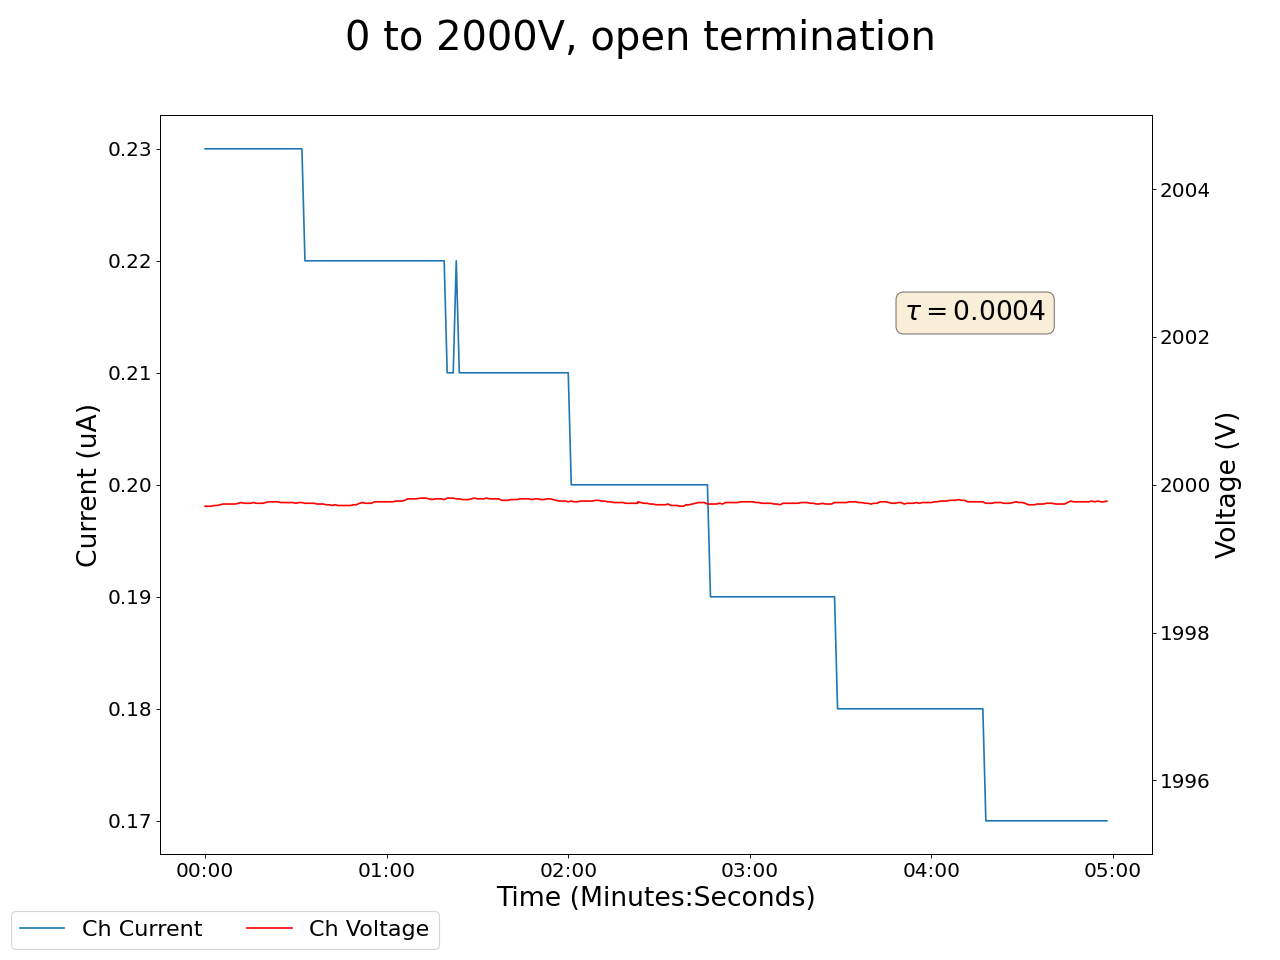

The file beside this chart, header and first rows:
2025-01-27 15:27:56.178212, 0.4300000071525574, 0.0, 0.05999999865889549, 0.0, 0.17000000178813934, 0.0, 0.15000000596046448, 0.0, 1999.7099609375, 0.23000000417232513, 0.0, 0.0, 0.12999999523162842, 0.0, 0.949999988079071, 0.0, 0.0, 0.0, 0.0, 0.0, 0.44999998807907104, 0.0, 0.5600000023841858
2025-01-27 15:27:57.178179, 0.43, 0.0, 0.06, 0.0, 0.17, 0.0, 0.15, 0.0, 2000, 0.23, 0.0, 0.0, 0.13, 0.0, 0.95, 0.0, 0.0, 0.0, 0.0, 0.0, 0.45, 0.0, 0.56
2025-01-27 15:27:58.178179, 0.43, 0.0, 0.06, 0.0, 0.17, 0.0, 0.15, 0.0, 2000, 0.23, 0.0, 0.0, 0.13, 0.0, 0.95, 0.0, 0.0, 0.0, 0.0, 0.0, 0.45, 0.0, 0.56
2025-01-27 15:27:59.178179, 0.43, 0.0, 0.06, 0.0, 0.17, 0.0, 0.15, 0.0, 2000, 0.23, 0.0, 0.0, 0.13, 0.0, 0.95, 0.0, 0.0, 0.0, 0.0, 0.0, 0.45, 0.0, 0.56
2025-01-27 15:28:00.178179, 0.43, 0.0, 0.06, 0.0, 0.17, 0.0, 0.15, 0.0, 2000, 0.23, 0.0, 0.0, 0.13, 0.0, 0.95, 0.0, 0.0, 0.0, 0.0, 0.0, 0.45, 0.0, 0.56
2025-01-27 15:28:01.178179, 0.43, 0.0, 0.06, 0.0, 0.17, 0.0, 0.15, 0.0, 2000, 0.23, 0.0, 0.0, 0.13, 0.0, 0.95, 0.0, 0.0, 0.0, 0.0, 0.0, 0.45, 0.0, 0.56
2025-01-27 15:28:02.178179, 0.43, 0.0, 0.06, 0.0, 0.17, 0.0, 0.15, 0.0, 2000, 0.23, 0.0, 0.0, 0.13, 0.0, 0.95, 0.0, 0.0, 0.0, 0.0, 0.0, 0.45, 0.0, 0.56
2025-01-27 15:28:03.178179, 0.43, 0.0, 0.06, 0.0, 0.17, 0.0, 0.15, 0.0, 2000, 0.23, 0.0, 0.0, 0.13, 0.0, 0.95, 0.0, 0.0, 0.0, 0.0, 0.0, 0.45, 0.0, 0.56
2025-01-27 15:28:04.178179, 0.43, 0.0, 0.06, 0.0, 0.17, 0.0, 0.15, 0.0, 2000, 0.23, 0.0, 0.0, 0.13, 0.0, 0.95, 0.0, 0.0, 0.0, 0.0, 0.0, 0.45, 0.0, 0.56
2025-01-27 15:28:05.178180, 0.43, 0.0, 0.06, 0.0, 0.17, 0.0, 0.15, 0.0, 2000, 0.23, 0.0, 0.0, 0.13, 0.0, 0.95, 0.0, 0.0, 0.0, 0.0, 0.0, 0.45, 0.0, 0.56
2025-01-27 15:28:06.178179, 0.43, 0.0, 0.06, 0.0, 0.17, 0.0, 0.15, 0.0, 2000, 0.23, 0.0, 0.0, 0.13, 0.0, 0.95, 0.0, 0.0, 0.0, 0.0, 0.0, 0.45, 0.0, 0.56
2025-01-27 15:28:07.178179, 0.43, 0.0, 0.05, 0.0, 0.17, 0.0, 0.15, 0.0, 2000, 0.23, 0.0, 0.0, 0.13, 0.0, 0.95, 0.0, 0.0, 0.0, 0.0, 0.0, 0.45, 0.0, 0.56
2025-01-27 15:28:08.178178, 0.43, 0.0, 0.06, 0.0, 0.17, 0.0, 0.15, 0.0, 2000, 0.23, 0.0, 0.0, 0.13, 0.0, 0.95, 0.0, 0.0, 0.0, 0.0, 0.0, 0.45, 0.0, 0.56
2025-01-27 15:28:09.178179, 0.43, 0.0, 0.05, 0.0, 0.17, 0.0, 0.15, 0.0, 2000, 0.23, 0.0, 0.0, 0.13, 0.0, 0.95, 0.0, 0.0, 0.0, 0.0, 0.0, 0.45, 0.0, 0.56
2025-01-27 15:28:10.178179, 0.43, 0.0, 0.05, 0.0, 0.17, 0.0, 0.15, 0.0, 2000, 0.23, 0.0, 0.0, 0.13, 0.0, 0.95, 0.0, 0.0, 0.0, 0.0, 0.0, 0.45, 0.0, 0.56
2025-01-27 15:28:11.178179, 0.43, 0.0, 0.05, 0.0, 0.17, 0.0, 0.15, 0.0, 2000, 0.23, 0.0, 0.0, 0.13, 0.0, 0.95, 0.0, 0.0, 0.0, 0.0, 0.0, 0.45, 0.0, 0.56
2025-01-27 15:28:12.178178, 0.43, 0.0, 0.05, 0.0, 0.17, 0.0, 0.15, 0.0, 2000, 0.23, 0.0, 0.0, 0.13, 0.0, 0.95, 0.0, 0.0, 0.0, 0.0, 0.0, 0.45, 0.0, 0.57
2025-01-27 15:28:13.178179, 0.43, 0.0, 0.05, 0.0, 0.17, 0.0, 0.15, 0.0, 2000, 0.23, 0.0, 0.0, 0.13, 0.0, 0.94, 0.0, 0.0, 0.0, 0.0, 0.0, 0.45, 0.0, 0.57
2025-01-27 15:28:14.178179, 0.43, 0.0, 0.05, 0.0, 0.17, 0.0, 0.15, 0.0, 2000, 0.23, 0.0, 0.0, 0.13, 0.0, 0.94, 0.0, 0.0, 0.0, 0.0, 0.0, 0.45, 0.0, 0.57
2025-01-27 15:28:15.178179, 0.43, 0.0, 0.05, 0.0, 0.17, 0.0, 0.15, 0.0, 2000, 0.23, 0.0, 0.0, 0.13, 0.0, 0.94, 0.0, 0.0, 0.0, 0.0, 0.0, 0.45, 0.0, 0.57
2025-01-27 15:28:16.178179, 0.43, 0.0, 0.05, 0.0, 0.17, 0.0, 0.15, 0.0, 2000, 0.23, 0.0, 0.0, 0.13, 0.0, 0.94, 0.0, 0.0, 0.0, 0.0, 0.0, 0.45, 0.0, 0.57
2025-01-27 15:28:17.178179, 0.43, 0.0, 0.05, 0.0, 0.17, 0.0, 0.15, 0.0, 2000, 0.23, 0.0, 0.0, 0.13, 0.0, 0.94, 0.0, 0.0, 0.0, 0.0, 0.0, 0.45, 0.0, 0.57
2025-01-27 15:28:18.178178, 0.43, 0.0, 0.05, 0.0, 0.17, 0.0, 0.15, 0.0, 2000, 0.23, 0.0, 0.0, 0.13, 0.0, 0.94, 0.0, 0.0, 0.0, 0.0, 0.0, 0.44, 0.0, 0.57
2025-01-27 15:28:19.178179, 0.43, 0.0, 0.05, 0.0, 0.17, 0.0, 0.15, 0.0, 2000, 0.23, 0.0, 0.0, 0.13, 0.0, 0.94, 0.0, 0.0, 0.0, 0.0, 0.0, 0.44, 0.0, 0.57
2025-01-27 15:28:20.178179, 0.43, 0.0, 0.05, 0.0, 0.17, 0.0, 0.15, 0.0, 2000, 0.23, 0.0, 0.0, 0.13, 0.0, 0.94, 0.0, 0.0, 0.0, 0.0, 0.0, 0.44, 0.0, 0.57
2025-01-27 15:28:21.178179, 0.42, 0.0, 0.05, 0.0, 0.17, 0.0, 0.15, 0.0, 2000, 0.23, 0.0, 0.0, 0.13, 0.0, 0.95, 0.0, 0.0, 0.0, 0.0, 0.0, 0.44, 0.0, 0.57
2025-01-27 15:28:22.178179, 0.42, 0.0, 0.05, 0.0, 0.17, 0.0, 0.15, 0.0, 2000, 0.23, 0.0, 0.0, 0.13, 0.0, 0.94, 0.0, 0.0, 0.0, 0.0, 0.0, 0.44, 0.0, 0.57
2025-01-27 15:28:23.178179, 0.42, 0.0, 0.05, 0.0, 0.17, 0.0, 0.15, 0.0, 2000, 0.23, 0.0, 0.0, 0.13, 0.0, 0.95, 0.0, 0.0, 0.0, 0.0, 0.0, 0.44, 0.0, 0.57
2025-01-27 15:28:24.178179, 0.42, 0.0, 0.05, 0.0, 0.17, 0.0, 0.15, 0.0, 2000, 0.23, 0.0, 0.0, 0.13, 0.0, 0.95, 0.0, 0.0, 0.0, 0.0, 0.0, 0.44, 0.0, 0.57
2025-01-27 15:28:25.178179, 0.42, 0.0, 0.05, 0.0, 0.17, 0.0, 0.15, 0.0, 2000, 0.23, 0.0, 0.0, 0.13, 0.0, 0.95, 0.0, 0.0, 0.0, 0.0, 0.0, 0.44, 0.0, 0.57
2025-01-27 15:28:26.178178, 0.42, 0.0, 0.05, 0.0, 0.17, 0.0, 0.15, 0.0, 2000, 0.23, 0.0, 0.0, 0.13, 0.0, 0.95, 0.0, 0.0, 0.0, 0.0, 0.0, 0.44, 0.0, 0.57
2025-01-27 15:28:27.178178, 0.42, 0.0, 0.06, 0.0, 0.17, 0.0, 0.15, 0.0, 2000, 0.23, 0.0, 0.0, 0.13, 0.0, 0.95, 0.0, 0.0, 0.0, 0.0, 0.0, 0.44, 0.0, 0.57
2025-01-27 15:28:28.178178, 0.42, 0.0, 0.05, 0.0, 0.17, 0.0, 0.15, 0.0, 2000, 0.23, 0.0, 0.0, 0.13, 0.0, 0.95, 0.0, 0.0, 0.0, 0.0, 0.0, 0.44, 0.0, 0.57
2025-01-27 15:28:29.178179, 0.42, 0.0, 0.05, 0.0, 0.17, 0.0, 0.15, 0.0, 2000, 0.23, 0.0, 0.0, 0.13, 0.0, 0.95, 0.0, 0.0, 0.0, 0.0, 0.0, 0.44, 0.0, 0.57
2025-01-27 15:28:30.178179, 0.42, 0.0, 0.05, 0.0, 0.17, 0.0, 0.15, 0.0, 2000, 0.22, 0.0, 0.0, 0.13, 0.0, 0.95, 0.0, 0.0, 0.0, 0.0, 0.0, 0.44, 0.0, 0.57
2025-01-27 15:28:31.178179, 0.42, 0.0, 0.05, 0.0, 0.17, 0.0, 0.15, 0.0, 2000, 0.22, 0.0, 0.0, 0.13, 0.0, 0.95, 0.0, 0.0, 0.0, 0.0, 0.0, 0.44, 0.0, 0.57
2025-01-27 15:28:32.178179, 0.42, 0.0, 0.05, 0.0, 0.17, 0.0, 0.15, 0.0, 2000, 0.22, 0.0, 0.0, 0.13, 0.0, 0.95, 0.0, 0.0, 0.0, 0.0, 0.0, 0.44, 0.0, 0.57
2025-01-27 15:28:33.178178, 0.42, 0.0, 0.05, 0.0, 0.17, 0.0, 0.15, 0.0, 2000, 0.22, 0.0, 0.0, 0.13, 0.0, 0.95, 0.0, 0.0, 0.0, 0.0, 0.0, 0.44, 0.0, 0.57
2025-01-27 15:28:34.178178, 0.42, 0.0, 0.05, 0.0, 0.17, 0.0, 0.15, 0.0, 2000, 0.22, 0.0, 0.0, 0.13, 0.0, 0.95, 0.0, 0.0, 0.0, 0.0, 0.0, 0.44, 0.0, 0.57
2025-01-27 15:28:35.178178, 0.42, 0.0, 0.05, 0.0, 0.17, 0.0, 0.15, 0.0, 2000, 0.22, 0.0, 0.0, 0.13, 0.0, 0.95, 0.0, 0.0, 0.0, 0.0, 0.0, 0.44, 0.0, 0.57
2025-01-27 15:28:36.178178, 0.42, 0.0, 0.05, 0.0, 0.17, 0.0, 0.15, 0.0, 2000, 0.22, 0.0, 0.0, 0.13, 0.0, 0.95, 0.0, 0.0, 0.0, 0.0, 0.0, 0.44, 0.0, 0.57
2025-01-27 15:28:37.178178, 0.42, 0.0, 0.05, 0.0, 0.17, 0.0, 0.15, 0.0, 2000, 0.22, 0.0, 0.0, 0.13, 0.0, 0.95, 0.0, 0.0, 0.0, 0.0, 0.0, 0.45, 0.0, 0.57
2025-01-27 15:28:38.178178, 0.42, 0.0, 0.05, 0.0, 0.17, 0.0, 0.15, 0.0, 2000, 0.22, 0.0, 0.0, 0.13, 0.0, 0.95, 0.0, 0.0, 0.0, 0.0, 0.0, 0.45, 0.0, 0.57
2025-01-27 15:28:39.178178, 0.42, 0.0, 0.05, 0.0, 0.17, 0.0, 0.15, 0.0, 2000, 0.22, 0.0, 0.0, 0.13, 0.0, 0.95, 0.0, 0.0, 0.0, 0.0, 0.0, 0.45, 0.0, 0.57
2025-01-27 15:28:40.178179, 0.42, 0.0, 0.05, 0.0, 0.17, 0.0, 0.15, 0.0, 2000, 0.22, 0.0, 0.0, 0.13, 0.0, 0.95, 0.0, 0.0, 0.0, 0.0, 0.0, 0.45, 0.0, 0.57
2025-01-27 15:28:41.178179, 0.42, 0.0, 0.05, 0.0, 0.17, 0.0, 0.15, 0.0, 2000, 0.22, 0.0, 0.0, 0.13, 0.0, 0.95, 0.0, 0.0, 0.0, 0.0, 0.0, 0.45, 0.0, 0.57
2025-01-27 15:28:42.178178, 0.42, 0.0, 0.05, 0.0, 0.17, 0.0, 0.15, 0.0, 2000, 0.22, 0.0, 0.0, 0.13, 0.0, 0.95, 0.0, 0.0, 0.0, 0.0, 0.0, 0.45, 0.0, 0.57
2025-01-27 15:28:43.178178, 0.42, 0.0, 0.05, 0.0, 0.17, 0.0, 0.15, 0.0, 2000, 0.22, 0.0, 0.0, 0.13, 0.0, 0.95, 0.0, 0.0, 0.0, 0.0, 0.0, 0.45, 0.0, 0.56
2025-01-27 15:28:44.178178, 0.42, 0.0, 0.05, 0.0, 0.17, 0.0, 0.15, 0.0, 2000, 0.22, 0.0, 0.0, 0.13, 0.0, 0.95, 0.0, 0.0, 0.0, 0.0, 0.0, 0.45, 0.0, 0.56
2025-01-27 15:28:45.178178, 0.42, 0.0, 0.05, 0.0, 0.17, 0.0, 0.14, 0.0, 2000, 0.22, 0.0, 0.0, 0.13, 0.0, 0.95, 0.0, 0.0, 0.0, 0.0, 0.0, 0.45, 0.0, 0.56
2025-01-27 15:28:46.178178, 0.42, 0.0, 0.05, 0.0, 0.17, 0.0, 0.14, 0.0, 2000, 0.22, 0.0, 0.0, 0.13, 0.0, 0.95, 0.0, 0.0, 0.0, 0.0, 0.0, 0.45, 0.0, 0.56
2025-01-27 15:28:47.178178, 0.42, 0.0, 0.05, 0.0, 0.17, 0.0, 0.14, 0.0, 2000, 0.22, 0.0, 0.0, 0.13, 0.0, 0.95, 0.0, 0.0, 0.0, 0.0, 0.0, 0.45, 0.0, 0.56
2025-01-27 15:28:48.178179, 0.42, 0.0, 0.05, 0.0, 0.17, 0.0, 0.14, 0.0, 2000, 0.22, 0.0, 0.0, 0.13, 0.0, 0.95, 0.0, 0.0, 0.0, 0.0, 0.0, 0.45, 0.0, 0.56
2025-01-27 15:28:49.178178, 0.42, 0.0, 0.05, 0.0, 0.17, 0.0, 0.14, 0.0, 2000, 0.22, 0.0, 0.0, 0.13, 0.0, 0.95, 0.0, 0.0, 0.0, 0.0, 0.0, 0.45, 0.0, 0.56
2025-01-27 15:28:50.178179, 0.42, 0.0, 0.05, 0.0, 0.17, 0.0, 0.14, 0.0, 2000, 0.22, 0.0, 0.0, 0.13, 0.0, 0.95, 0.0, 0.0, 0.0, 0.0, 0.0, 0.45, 0.0, 0.56
2025-01-27 15:28:51.178178, 0.42, 0.0, 0.06, 0.0, 0.17, 0.0, 0.14, 0.0, 2000, 0.22, 0.0, 0.0, 0.13, 0.0, 0.95, 0.0, 0.0, 0.0, 0.0, 0.0, 0.45, 0.0, 0.56
2025-01-27 15:28:52.178178, 0.42, 0.0, 0.06, 0.0, 0.17, 0.0, 0.14, 0.0, 2000, 0.22, 0.0, 0.0, 0.13, 0.0, 0.95, 0.0, 0.0, 0.0, 0.0, 0.0, 0.45, 0.0, 0.56
2025-01-27 15:28:53.178178, 0.42, 0.0, 0.06, 0.0, 0.17, 0.0, 0.14, 0.0, 2000, 0.22, 0.0, 0.0, 0.13, 0.0, 0.95, 0.0, 0.0, 0.0, 0.0, 0.0, 0.44, 0.0, 0.56
2025-01-27 15:28:54.178178, 0.42, 0.0, 0.06, 0.0, 0.17, 0.0, 0.14, 0.0, 2000, 0.22, 0.0, 0.0, 0.13, 0.0, 0.95, 0.0, 0.0, 0.0, 0.0, 0.0, 0.44, 0.0, 0.56
2025-01-27 15:28:55.178178, 0.42, 0.0, 0.05, 0.0, 0.17, 0.0, 0.14, 0.0, 2000, 0.22, 0.0, 0.0, 0.13, 0.0, 0.95, 0.0, 0.0, 0.0, 0.0, 0.0, 0.44, 0.0, 0.56
2025-01-27 15:28:56.178179, 0.42, 0.0, 0.05, 0.0, 0.17, 0.0, 0.14, 0.0, 2000, 0.22, 0.0, 0.0, 0.13, 0.0, 0.95, 0.0, 0.0, 0.0, 0.0, 0.0, 0.44, 0.0, 0.56
... 239 more rows
